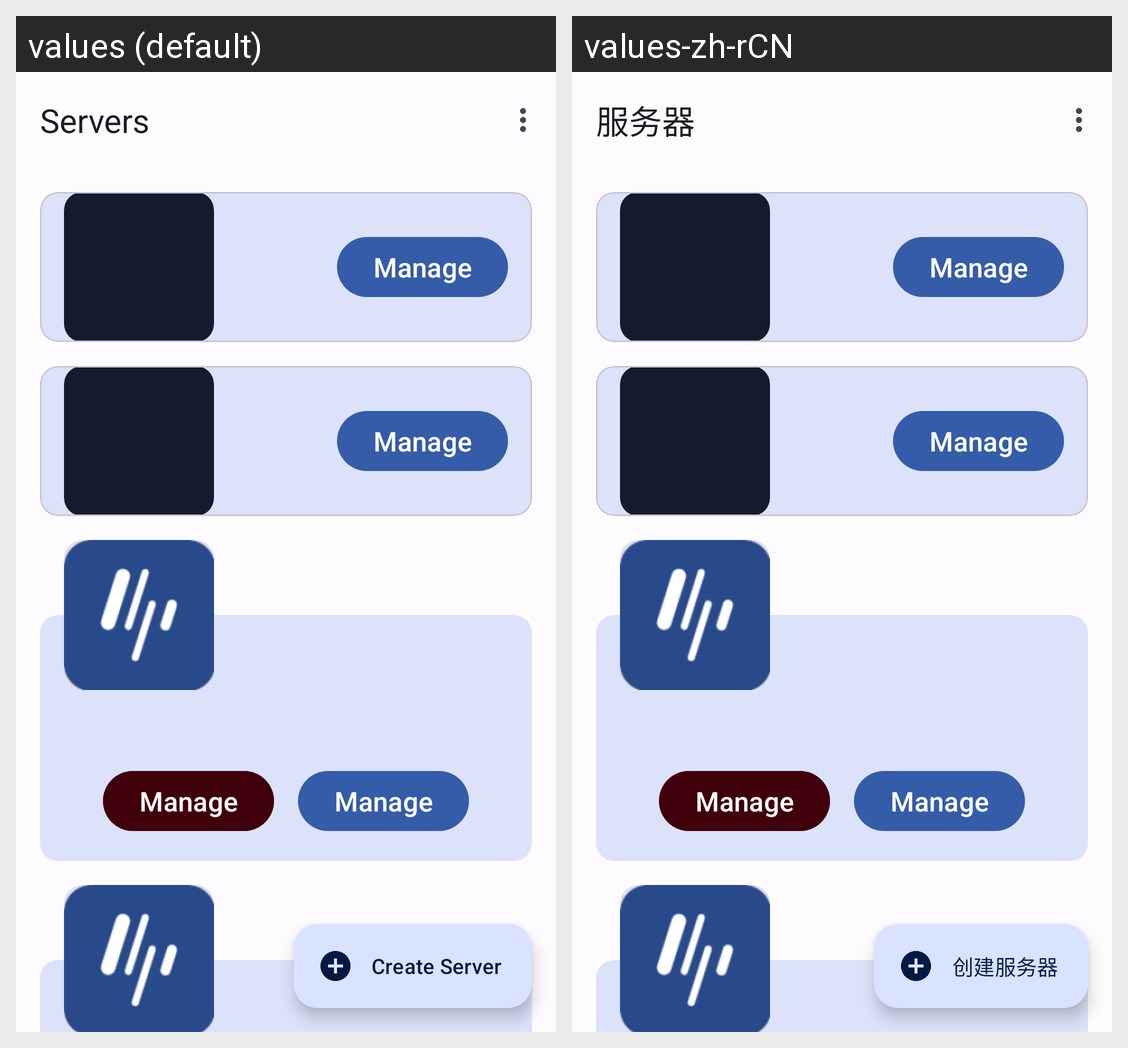

This grid shows one Android layout under two languages. Give, for every string resource on the screen, its name, the default text and each shown locale's text.
Android screen res/layout/fragment_servers.xml rendered under 2 locales, left to right: values (default), values-zh-rCN. Device: Nexus 5 (rendered at 1080×1920; each locale shown at half size, 540×960, under a caption strip naming it); theme UplayTheme.
Strings drawn on this screen, with the default value and each locale's value (text and hints the layout hard-codes, and strings that could not be matched under every locale, appear in the picture but are not listed):

main.nav_title.servers
  values: Servers
  values-zh-rCN: 服务器

fag.servers.create_server
  values: Create Server
  values-zh-rCN: 创建服务器
